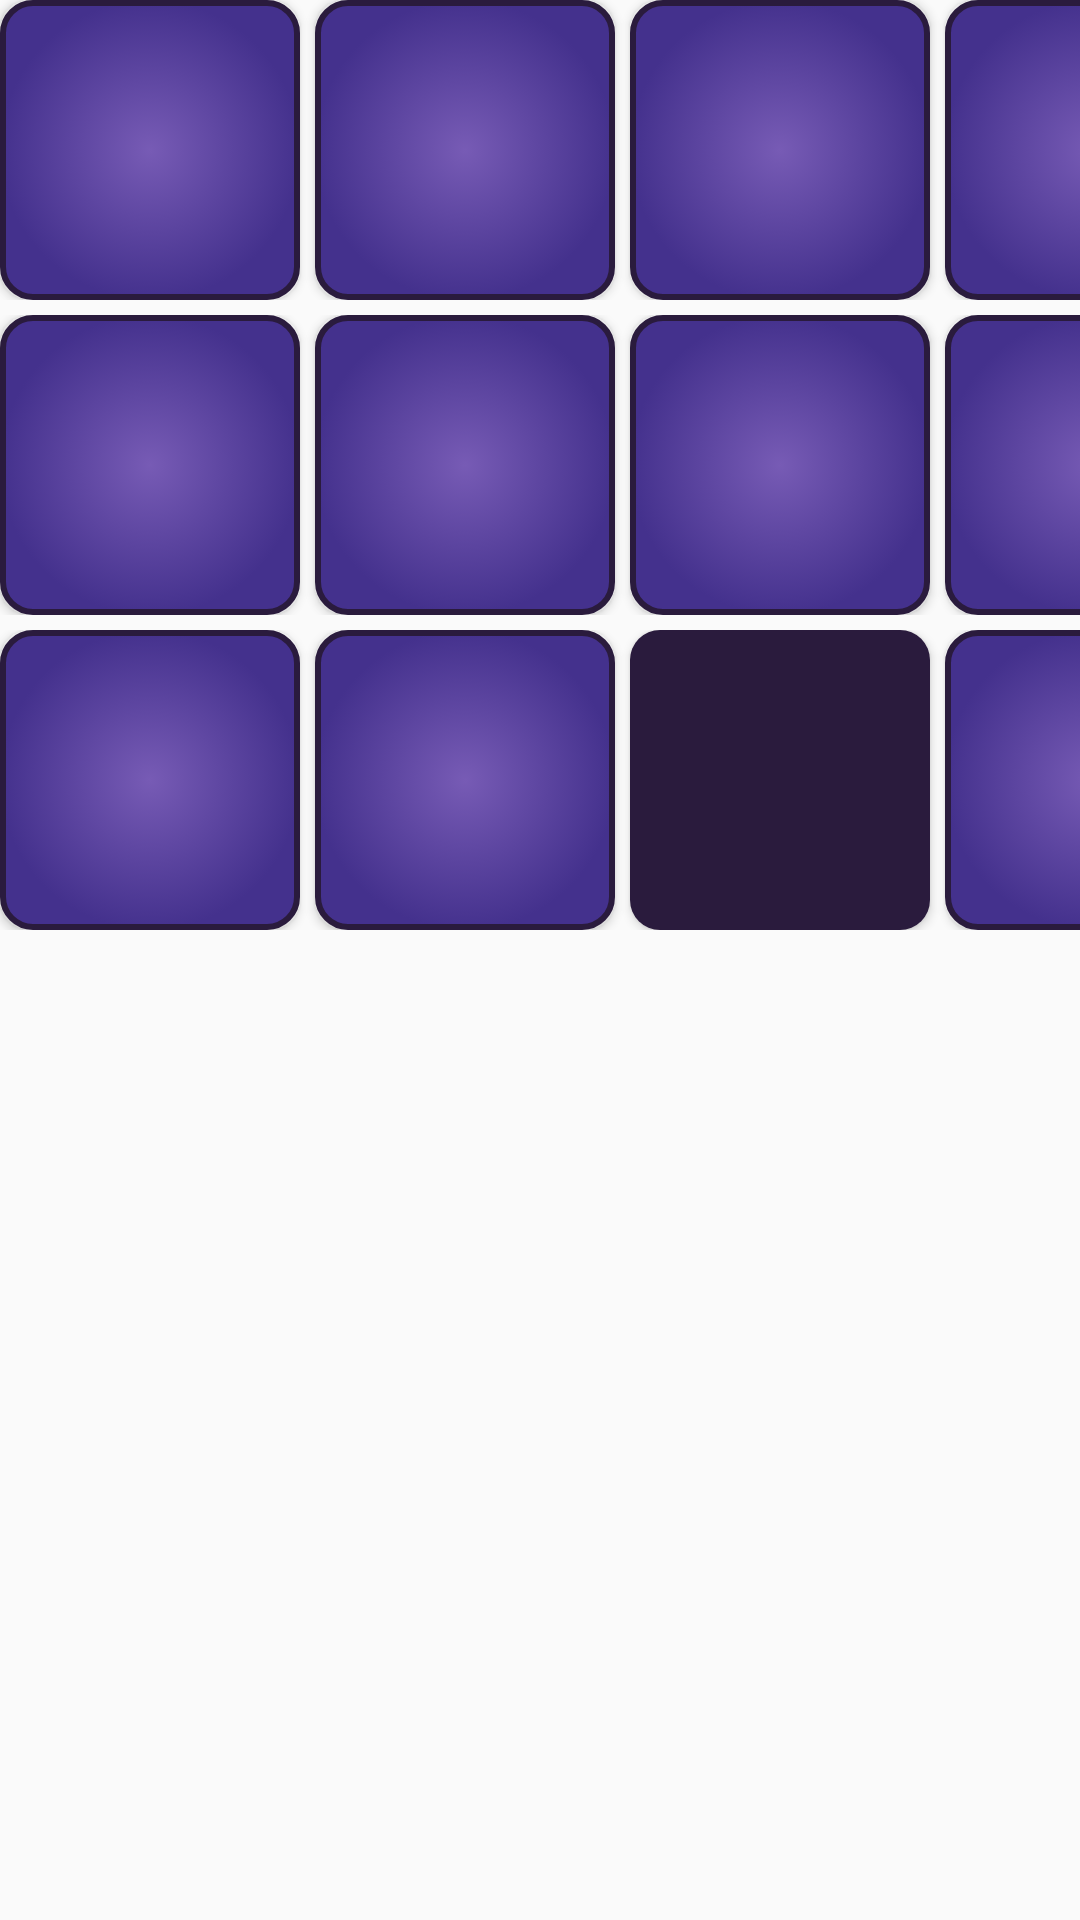

Produce the Android XML layout that renders to this screen, including the resource entries it uses.
<!-- AndroidManifest.xml: application theme AppTheme -->
<!-- res/layout/drum_bank2.xml -->
<?xml version="1.0" encoding="utf-8"?>
<LinearLayout xmlns:android="http://schemas.android.com/apk/res/android"
    android:orientation="vertical" android:layout_width="match_parent"
    android:layout_height="match_parent">
    <LinearLayout
        android:layout_width="wrap_content"
        android:layout_height="wrap_content"
        android:orientation="horizontal">
        <Button
            android:background="@drawable/default_pad"
            android:id="@+id/pad21"
            android:layout_width="100dp"
            android:layout_height="100dp" />
        <Button
            android:layout_marginLeft="5dp"
            android:background="@drawable/default_pad"
            android:id="@+id/pad22"
            android:layout_width="100dp"
            android:layout_height="100dp" />
        <Button
            android:layout_marginLeft="5dp"
            android:background="@drawable/default_pad"
            android:id="@+id/pad23"
            android:layout_width="100dp"
            android:layout_height="100dp" />
        <Button
            android:layout_marginLeft="5dp"
            android:background="@drawable/default_pad"
            android:id="@+id/pad24"
            android:layout_width="100dp"
            android:layout_height="100dp" />
    </LinearLayout>
    <LinearLayout
        android:layout_marginTop="5dp"
        android:layout_width="wrap_content"
        android:layout_height="wrap_content"
        android:orientation="horizontal">
        <Button
            android:background="@drawable/default_pad"
            android:id="@+id/pad17"
            android:layout_width="100dp"
            android:layout_height="100dp" />
        <Button
            android:layout_marginLeft="5dp"
            android:background="@drawable/default_pad"
            android:id="@+id/pad18"
            android:layout_width="100dp"
            android:layout_height="100dp" />
        <Button
            android:layout_marginLeft="5dp"
            android:background="@drawable/default_pad"
            android:id="@+id/pad19"
            android:layout_width="100dp"
            android:layout_height="100dp" />
        <Button
            android:id="@+id/pad20"
            android:background="@drawable/default_pad"
            android:layout_marginLeft="5dp"
            android:layout_width="100dp"
            android:layout_height="100dp" />
    </LinearLayout>
    <LinearLayout
        android:layout_marginTop="5dp"
        android:layout_width="wrap_content"
        android:layout_height="wrap_content"
        android:orientation="horizontal">
        <Button
            android:background="@drawable/default_pad"
            android:id="@+id/pad13"
            android:layout_width="100dp"
            android:layout_height="100dp" />
        <Button
            android:layout_marginLeft="5dp"
            android:background="@drawable/default_pad"
            android:id="@+id/pad14"
            android:layout_width="100dp"
            android:layout_height="100dp" />
        <Button
            android:layout_marginLeft="5dp"
            android:background="@drawable/tag_button"
            android:id="@+id/pad15"
            android:layout_width="100dp"
            android:layout_height="100dp" />
        <Button
            android:layout_marginLeft="5dp"
            android:background="@drawable/default_pad"
            android:id="@+id/pad16"
            android:layout_width="100dp"
            android:layout_height="100dp" />
    </LinearLayout>

</LinearLayout>
<!-- resources referenced by this layout -->
<resources>
  <!-- drawable default_pad (drawable) -->
  <?xml version="1.0" encoding="utf-8"?>
  <selector
      xmlns:android="http://schemas.android.com/apk/res/android">
      <item android:state_pressed="false"
          android:id="@+id/usual">
  
          <shape android:shape="rectangle">
              <gradient android:startColor="@color/secondaryColor"
                  android:endColor="@color/colorPrimaryDark"
                  android:type="radial"
                  android:angle="90"
                  android:gradientRadius="50dp"/>
              <corners android:radius="10dp"/>
              <stroke android:color="@color/colorPrimary"
                  android:width="2dp"/>
          </shape>
      </item>
      <item android:state_pressed="true"
          android:id="@+id/selected">
  
          <shape android:shape="rectangle">
              <gradient android:startColor="@color/secondaryColor"
                  android:endColor="@color/colorAccent"
                  android:type="radial"
                  android:angle="90"
                  android:gradientRadius="100dp"/>
              <corners android:radius="10dp"/>
          </shape>
  
      </item>
  
  </selector>
  <!-- drawable tag_button (drawable) -->
  <?xml version="1.0" encoding="utf-8"?>
  <selector xmlns:android="http://schemas.android.com/apk/res/android">
      <item android:state_pressed="false" >
          <shape android:shape="rectangle">
              <gradient android:startColor="@color/colorPrimary"
                  android:endColor="@color/colorPrimary"
                  android:type="radial"
                  android:angle="90"
                  android:gradientRadius="50dp"/>
              <corners android:radius="10dp"/>
          </shape>
      </item>
      <item android:state_pressed="true">
          <shape android:shape="rectangle">
              <gradient android:startColor="@color/colorPrimaryDark"
                  android:endColor="@color/secondaryColor"
                  android:type="radial"
                  android:angle="90"
                  android:gradientRadius="100dp"/>
              <corners android:radius="10dp"/>
          </shape>
  
      </item>
  
  </selector>
  <style name="AppTheme" parent="Theme.AppCompat.Light.DarkActionBar">
          
          <item name="colorPrimary">@color/colorPrimary</item>
          <item name="colorPrimaryDark">@color/colorPrimaryDark</item>
          <item name="colorAccent">@color/colorAccent</item>
          <item name="android:textColor">@color/textColor</item>
          <item name="android:navigationBarColor">@color/colorPrimary</item>
      </style>
  <color name="secondaryColor">#775bb5</color>
  <color name="colorPrimaryDark">#44318d</color>
  <color name="colorPrimary">#2a1b3d</color>
  <color name="colorAccent">#d83fb7</color>
  <color name="textColor">#a4b3b6</color>
</resources>
